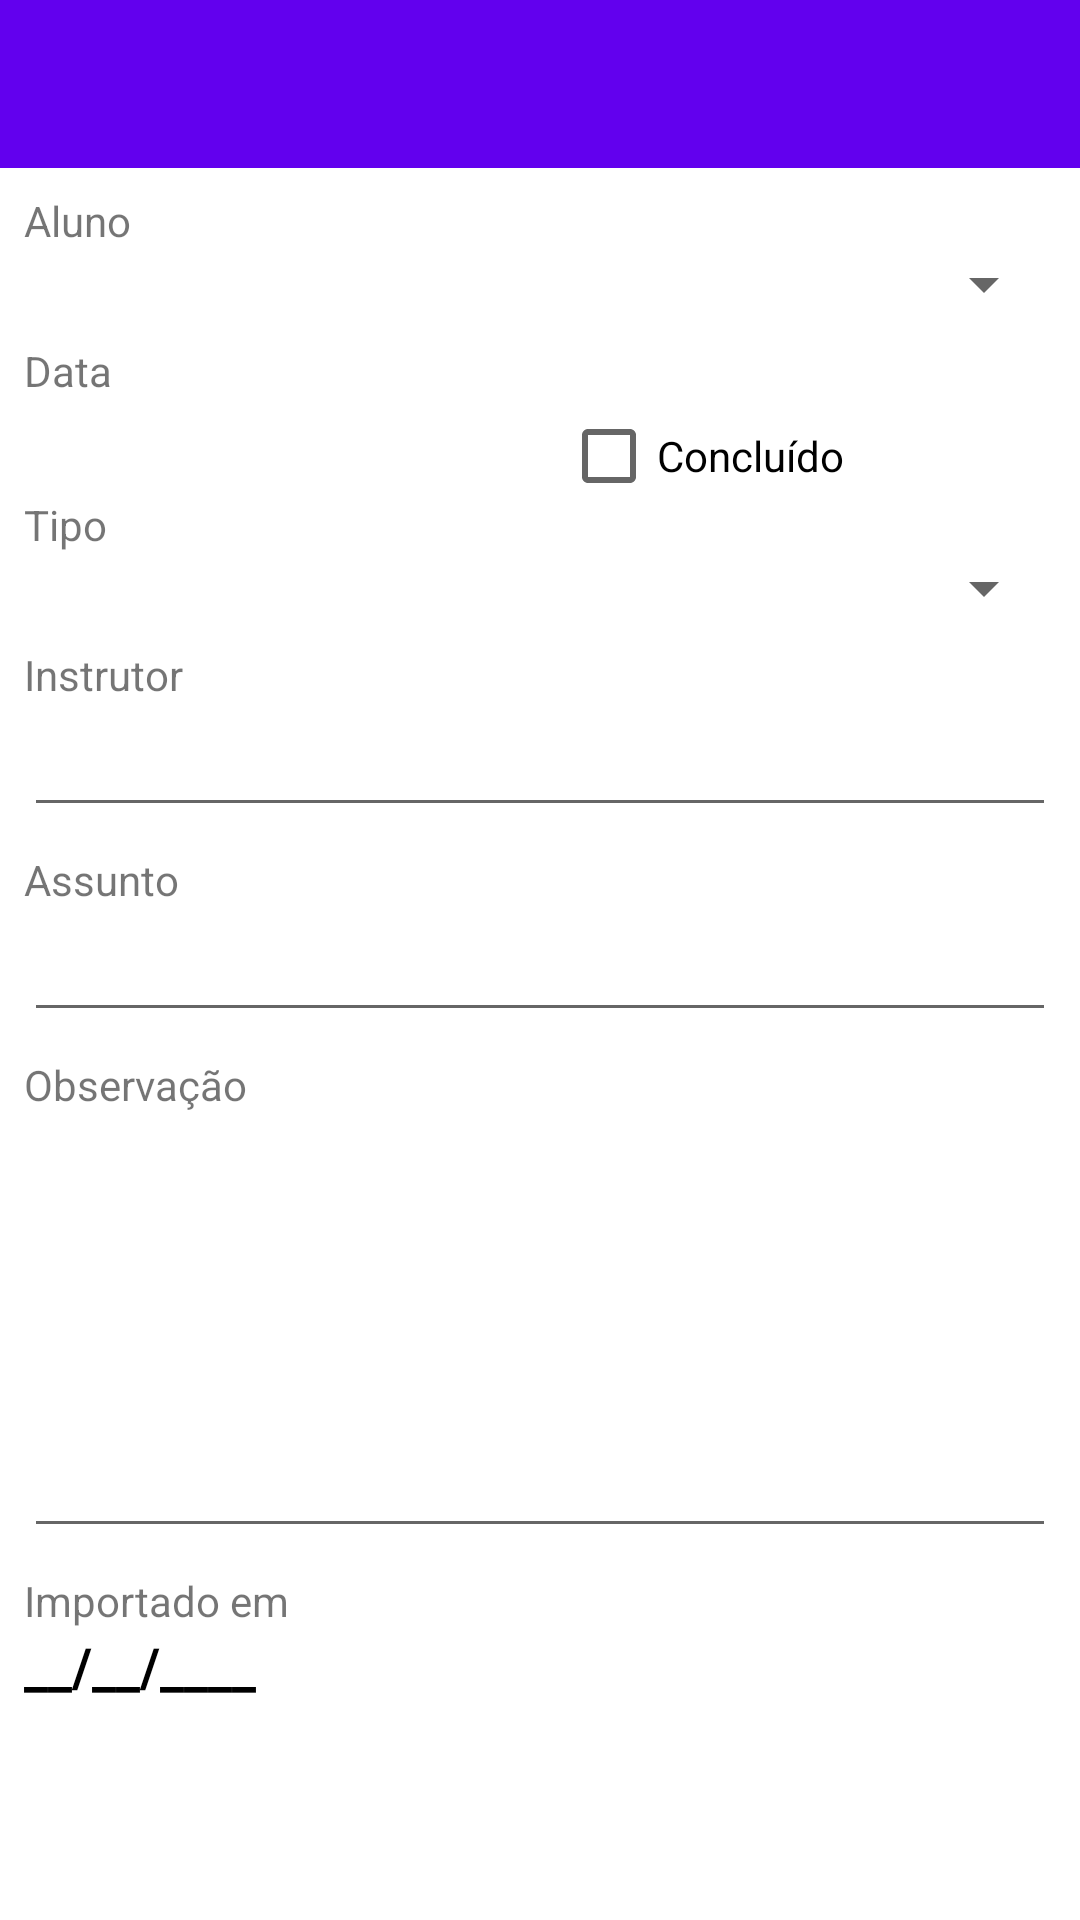

Write the Android layout XML for this screen, with the resource values it uses.
<!-- AndroidManifest.xml: application theme AppTheme -->
<!-- res/layout/atv_aulas_edit.xml -->
<?xml version="1.0" encoding="utf-8"?>
<LinearLayout xmlns:android="http://schemas.android.com/apk/res/android"
    xmlns:app="http://schemas.android.com/apk/res-auto"
    xmlns:tools="http://schemas.android.com/tools"
    android:layout_width="match_parent"
    android:layout_height="match_parent"
    android:orientation="vertical"
    tools:context=".Forms.Aulas.atvAulasEdit">

    <com.google.android.material.appbar.AppBarLayout
        android:layout_width="match_parent"
        android:layout_height="wrap_content"
        android:theme="@style/AppTheme.AppBarOverlay">

        <androidx.appcompat.widget.Toolbar
            android:id="@+id/tbrToolBar"
            android:layout_width="match_parent"
            android:layout_height="?attr/actionBarSize"
            android:background="?attr/colorPrimary"
            app:popupTheme="@style/AppTheme.PopupOverlay" />

    </com.google.android.material.appbar.AppBarLayout>

    <ScrollView
        android:id="@+id/scvMainMenu"
        android:layout_width="match_parent"
        android:layout_height="match_parent">

        <androidx.constraintlayout.widget.ConstraintLayout
            android:layout_width="match_parent"
            android:layout_height="match_parent">

            <TextView
                android:id="@+id/textView1"
                android:layout_width="0dp"
                android:layout_height="wrap_content"
                android:layout_marginStart="8dp"
                android:layout_marginLeft="8dp"
                android:layout_marginTop="8dp"
                android:layout_marginEnd="8dp"
                android:layout_marginRight="8dp"
                android:text="@string/lblAluno"
                app:layout_constraintEnd_toEndOf="parent"
                app:layout_constraintStart_toStartOf="parent"
                app:layout_constraintTop_toTopOf="parent" />

            <Spinner
                android:id="@+id/spnAlunos"
                android:layout_width="0dp"
                android:layout_height="23dp"
                app:layout_constraintEnd_toEndOf="@+id/textView1"
                app:layout_constraintStart_toStartOf="@+id/textView1"
                app:layout_constraintTop_toBottomOf="@+id/textView1" />

            <TextView
                android:id="@+id/textView2"
                android:layout_width="0dp"
                android:layout_height="wrap_content"
                android:layout_marginTop="8dp"
                android:text="@string/lblData"
                app:layout_constraintEnd_toEndOf="@+id/spnAlunos"
                app:layout_constraintStart_toStartOf="@+id/spnAlunos"
                app:layout_constraintTop_toBottomOf="@+id/spnAlunos" />

            <TextView
                android:id="@+id/txtData"
                android:layout_width="100dp"
                android:layout_height="wrap_content"
                android:layout_marginStart="8dp"
                android:layout_marginLeft="8dp"
                android:ems="10"
                android:inputType="date"
                android:textColor="#000"
                android:textSize="18sp"
                android:textStyle="bold"
                app:layout_constraintStart_toStartOf="parent"
                app:layout_constraintTop_toBottomOf="@+id/textView2"
                tools:text="18/02/2019" />

            <CheckBox
                android:id="@+id/chbConcluido"
                android:layout_width="wrap_content"
                android:layout_height="wrap_content"
                android:layout_marginStart="8dp"
                android:layout_marginLeft="8dp"
                android:layout_marginTop="14dp"
                android:layout_marginEnd="8dp"
                android:layout_marginRight="8dp"
                android:text="Concluído"
                app:layout_constraintEnd_toEndOf="parent"
                app:layout_constraintStart_toEndOf="@+id/txtData"
                app:layout_constraintTop_toTopOf="@+id/textView2" />

            <TextView
                android:id="@+id/textView3"
                android:layout_width="0dp"
                android:layout_height="wrap_content"
                android:layout_marginTop="8dp"
                android:text="@string/lblTipo"
                app:layout_constraintEnd_toEndOf="@+id/textView2"
                app:layout_constraintStart_toStartOf="@+id/textView2"
                app:layout_constraintTop_toBottomOf="@+id/txtData" />

            <Spinner
                android:id="@+id/spnTipos"
                android:layout_width="0dp"
                android:layout_height="23dp"
                app:layout_constraintEnd_toEndOf="@+id/textView3"
                app:layout_constraintStart_toStartOf="@+id/textView3"
                app:layout_constraintTop_toBottomOf="@+id/textView3" />

            <TextView
                android:id="@+id/textView4"
                android:layout_width="0dp"
                android:layout_height="wrap_content"
                android:layout_marginTop="8dp"
                android:text="@string/lblInstrutor"
                app:layout_constraintEnd_toEndOf="@+id/spnTipos"
                app:layout_constraintStart_toStartOf="@+id/spnTipos"
                app:layout_constraintTop_toBottomOf="@+id/spnTipos" />

            <EditText
                android:id="@+id/txtInstrutor"
                android:layout_width="0dp"
                android:layout_height="wrap_content"
                android:ems="10"
                android:inputType="textCapSentences"
                app:layout_constraintEnd_toEndOf="@+id/textView4"
                app:layout_constraintStart_toStartOf="@+id/textView4"
                app:layout_constraintTop_toBottomOf="@+id/textView4" />

            <TextView
                android:id="@+id/textView13"
                android:layout_width="0dp"
                android:layout_height="wrap_content"
                android:layout_marginTop="8dp"
                android:text="@string/lblAssunto"
                app:layout_constraintEnd_toEndOf="@+id/txtInstrutor"
                app:layout_constraintStart_toStartOf="@+id/txtInstrutor"
                app:layout_constraintTop_toBottomOf="@+id/txtInstrutor" />

            <EditText
                android:id="@+id/txtAssunto"
                android:layout_width="0dp"
                android:layout_height="wrap_content"
                android:ems="10"
                android:inputType="textCapSentences"
                app:layout_constraintEnd_toEndOf="@+id/textView13"
                app:layout_constraintStart_toStartOf="@+id/textView13"
                app:layout_constraintTop_toBottomOf="@+id/textView13" />

            <TextView
                android:id="@+id/textView5"
                android:layout_width="0dp"
                android:layout_height="wrap_content"
                android:layout_marginTop="8dp"
                android:text="@string/lblObservacao"
                app:layout_constraintEnd_toEndOf="@+id/txtAssunto"
                app:layout_constraintHorizontal_bias="0.0"
                app:layout_constraintStart_toStartOf="@+id/txtAssunto"
                app:layout_constraintTop_toBottomOf="@+id/txtAssunto" />

            <EditText
                android:id="@+id/txtObsevacao"
                android:layout_width="0dp"
                android:layout_height="145dp"
                android:ems="10"
                android:gravity="start|top"
                android:inputType="textMultiLine"
                android:scrollbars="vertical"
                app:layout_constraintEnd_toEndOf="@+id/textView5"
                app:layout_constraintHorizontal_bias="0.0"
                app:layout_constraintStart_toStartOf="@+id/textView5"
                app:layout_constraintTop_toBottomOf="@+id/textView5" />

            <TextView
                android:id="@+id/txvImportEm"
                android:layout_width="0dp"
                android:layout_height="wrap_content"
                android:layout_marginTop="8dp"
                android:text="@string/lblImportadoEm"
                app:layout_constraintStart_toStartOf="@+id/txtObsevacao"
                app:layout_constraintTop_toBottomOf="@+id/txtObsevacao" />

            <TextView
                android:id="@+id/txvDataImport"
                android:layout_width="100dp"
                android:layout_height="wrap_content"
                android:layout_marginBottom="16dp"
                android:ems="10"
                android:inputType="date"
                android:text="__/__/____"
                android:textColor="#000"
                android:textSize="18sp"
                android:textStyle="bold"
                app:layout_constraintBottom_toBottomOf="parent"
                app:layout_constraintStart_toStartOf="@+id/txvImportEm"
                app:layout_constraintTop_toBottomOf="@+id/txvImportEm" />

        </androidx.constraintlayout.widget.ConstraintLayout>
    </ScrollView>
</LinearLayout>
<!-- resources referenced by this layout -->
<resources>
  <string name="lblAluno">Aluno</string>
  <string name="lblAssunto">Assunto</string>
  <string name="lblData">Data</string>
  <string name="lblImportadoEm">Importado em</string>
  <string name="lblInstrutor">Instrutor</string>
  <string name="lblObservacao">Observação</string>
  <string name="lblTipo">Tipo</string>
</resources>
